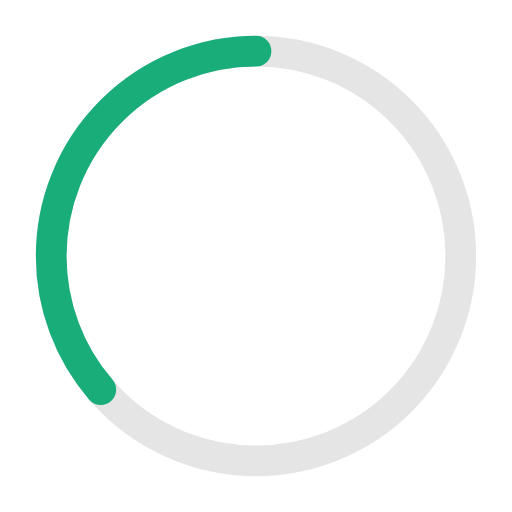
t = 0.00 s
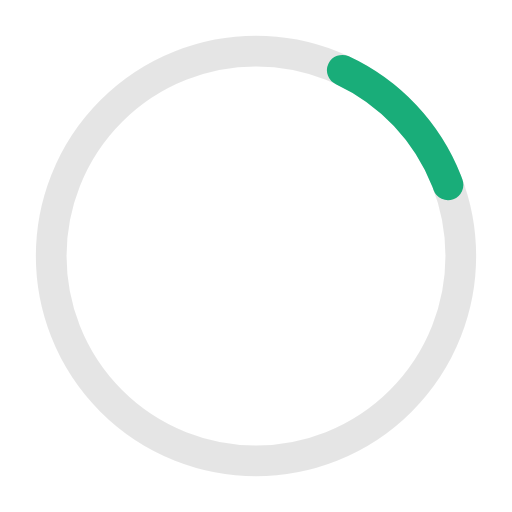
t = 0.41 s
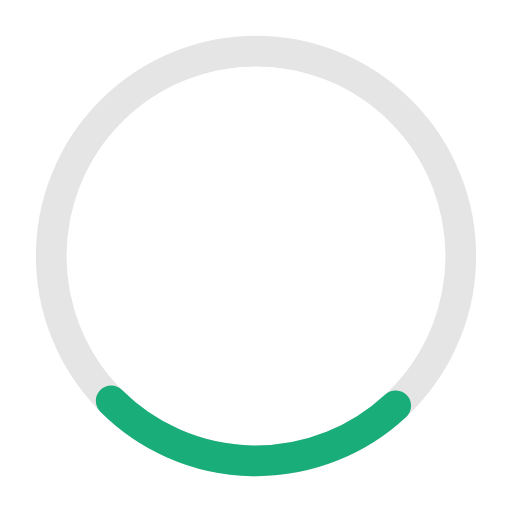
t = 0.81 s
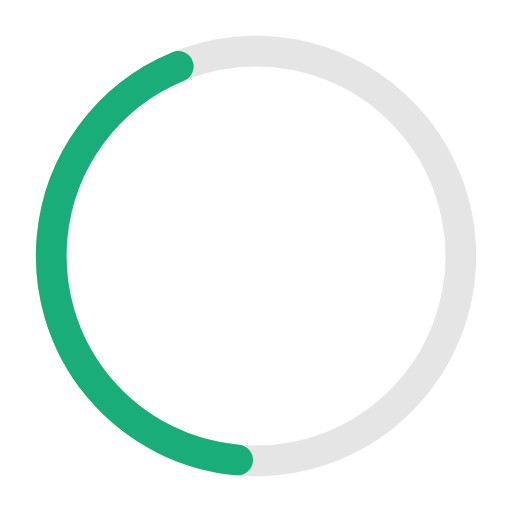
t = 1.10 s
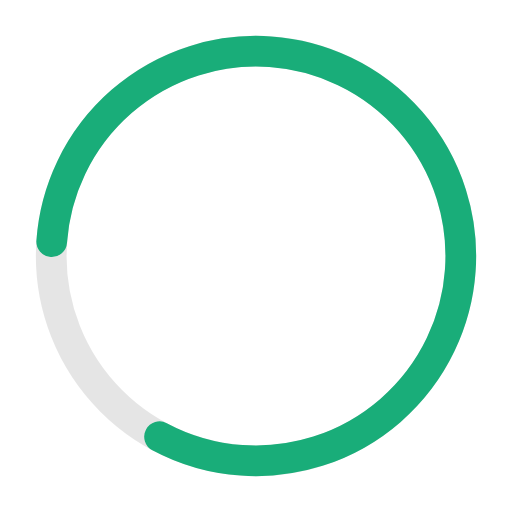
t = 1.63 s
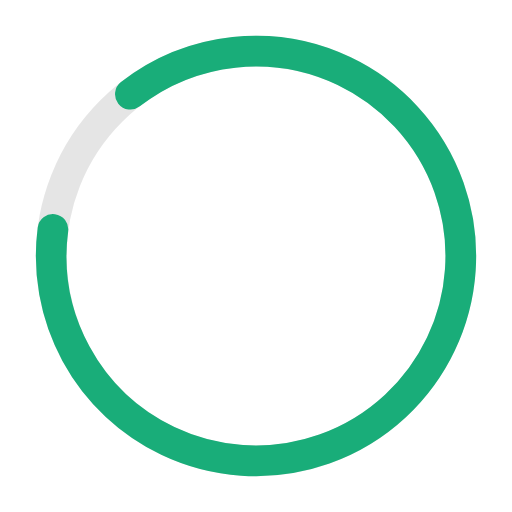
t = 1.77 s

The animated SVG that drew these frames (rendered in a browser with its animation timeline set to each time). Animation: 2 SMIL elements (animate=1,animateTransform=1); one cycle of 2.20 s, repeats indefinitely.

<!-- Pages Progressbar -->

<svg xmlns="http://www.w3.org/2000/svg" width="50px" height="50px" viewBox="0 0 50 50">

  <circle fill="none" opacity="0.10" stroke="#000000" stroke-width="3" cx="25" cy="25" r="20" />


  <g transform="translate(25,25) rotate(-90)">
    <circle style="stroke: #19AD79; fill:none; stroke-width: 3px; stroke-linecap: round" stroke-dasharray="110" stroke-dashoffset="0" cx="0" cy="0" r="20">
      <animate attributeName="stroke-dashoffset" values="360;140" dur="2.2s" keyTimes="0;1" calcMode="spline" fill="freeze" keySplines="0.41,0.314,0.8,0.54" repeatCount="indefinite" begin="0" />
      <animateTransform attributeName="transform" type="rotate" values="0;274;360" keyTimes="0;0.74;1" calcMode="linear" dur="2.2s" repeatCount="indefinite" begin="0" />
    </circle>
  </g>

</svg>
